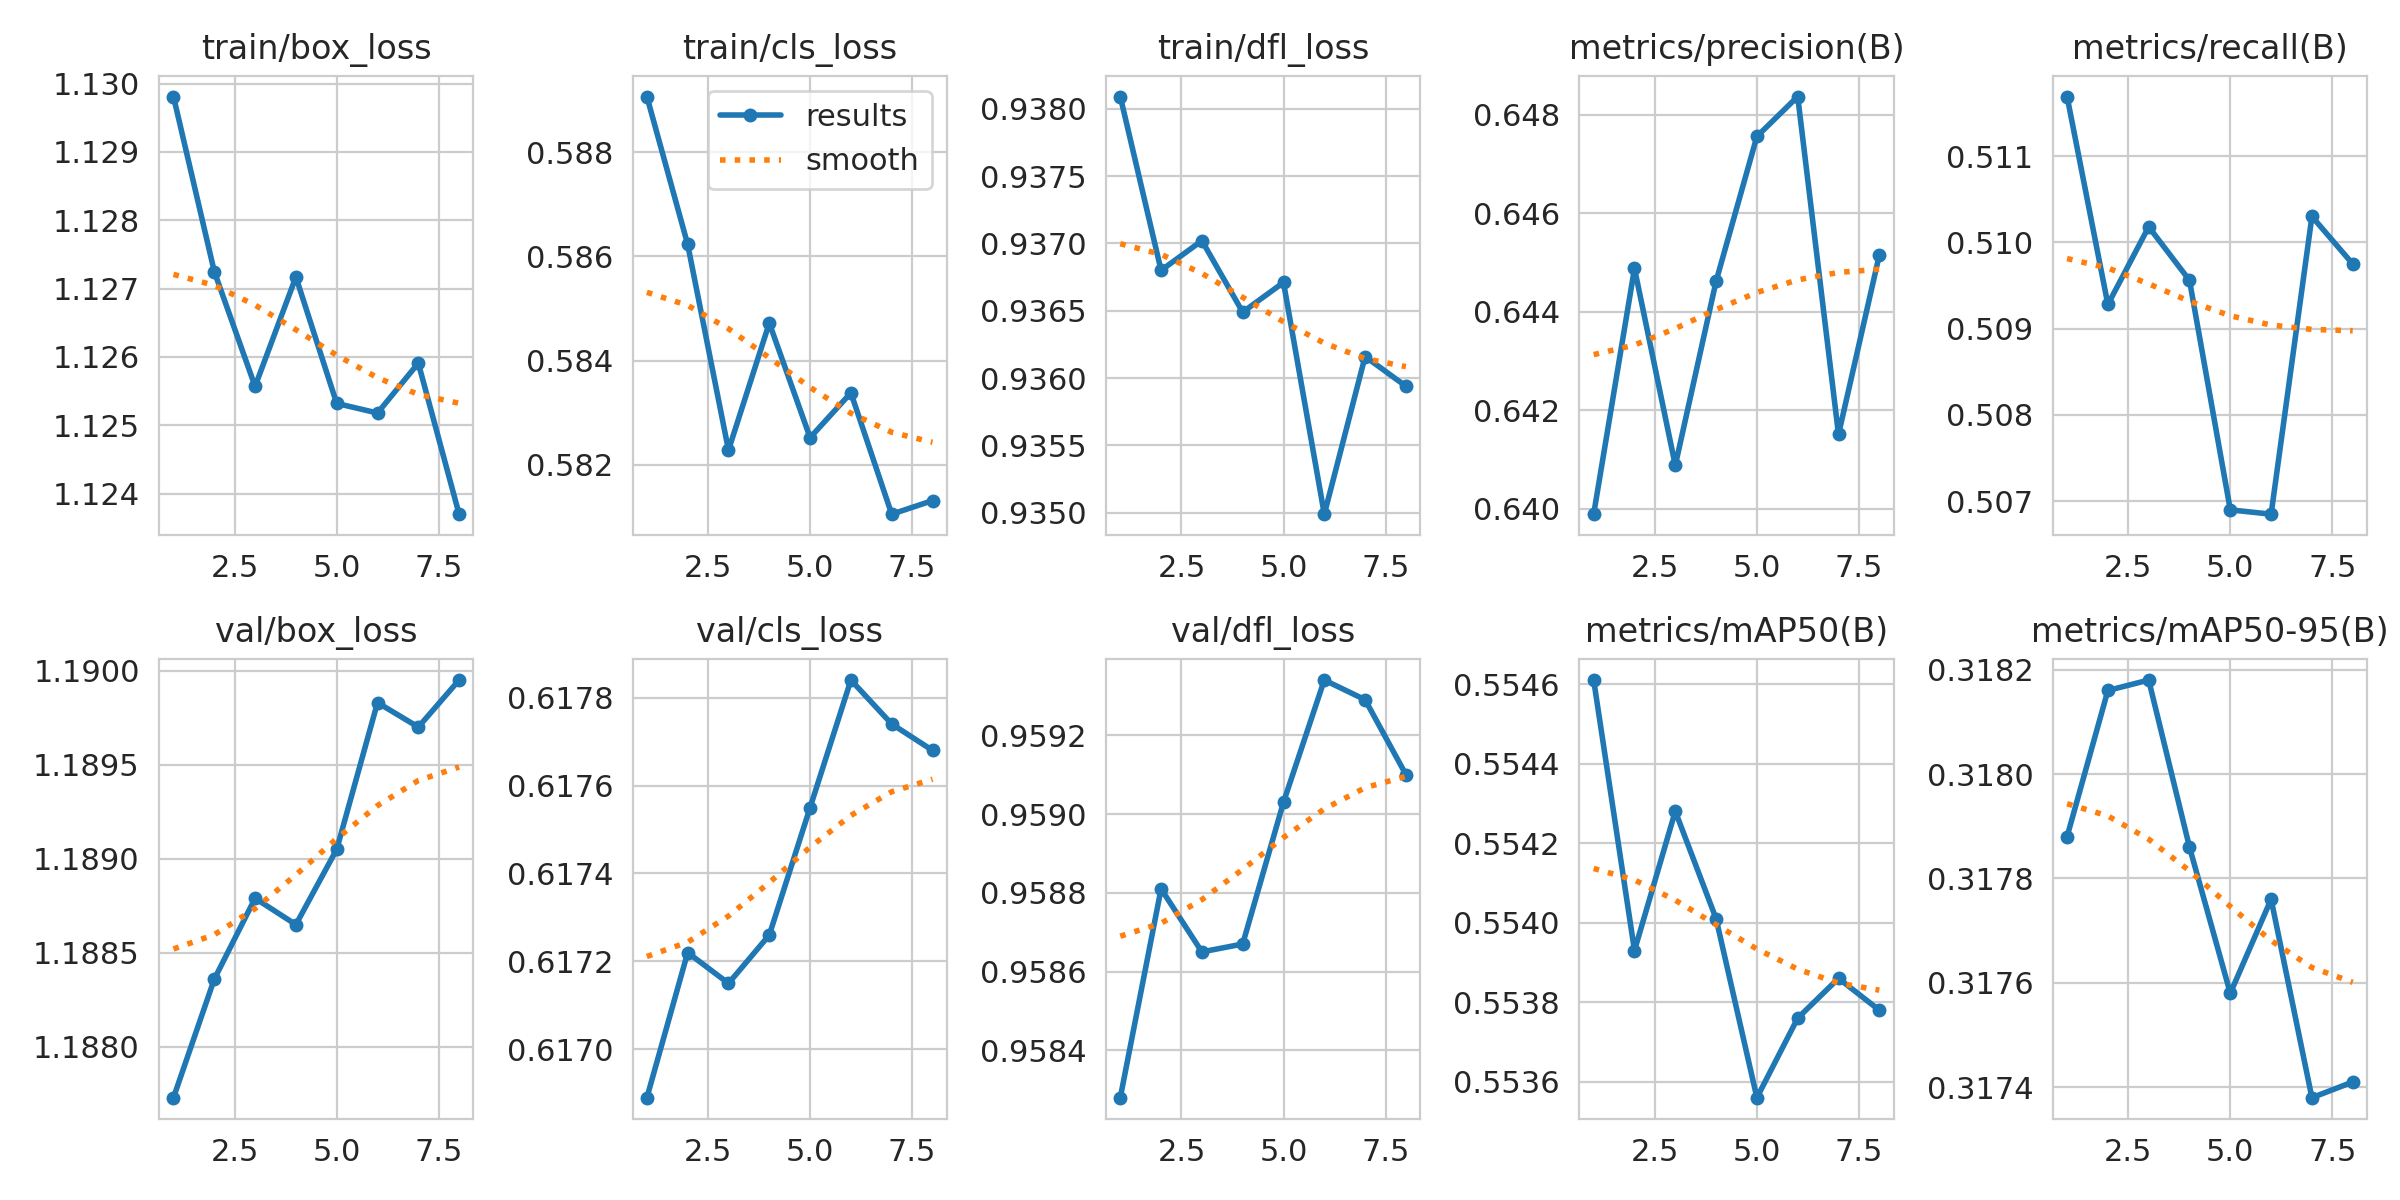

Data behind this chart, as committed beside it:
epoch, time, train/box_loss, train/cls_loss, train/dfl_loss, metrics/precision(B), metrics/recall(B), metrics/mAP50(B), metrics/mAP50-95(B), val/box_loss, val/cls_loss, val/dfl_loss, lr/pg0, lr/pg1, lr/pg2
1, 146.9, 1.13, 0.5891, 0.9381, 0.6399, 0.5117, 0.5546, 0.3179, 1.188, 0.6169, 0.9583, 0.04468, 6.37392e-05, 6.37392e-05
2, 288.6, 1.127, 0.5862, 0.9368, 0.6449, 0.5093, 0.5539, 0.3182, 1.188, 0.6172, 0.9588, 0.0003715, 0.000112, 0.000112
3, 430, 1.126, 0.5823, 0.937, 0.6409, 0.5102, 0.5543, 0.3182, 1.189, 0.6171, 0.9587, 9.64918e-05, 9.64918e-05, 9.64918e-05
4, 572, 1.127, 0.5847, 0.9365, 0.6446, 0.5096, 0.554, 0.3179, 1.189, 0.6173, 0.9587, 8.06235e-05, 8.06235e-05, 8.06235e-05
5, 713.4, 1.125, 0.5825, 0.9367, 0.6476, 0.5069, 0.5536, 0.3176, 1.189, 0.6176, 0.959, 6.47553e-05, 6.47553e-05, 6.47553e-05
6, 855.1, 1.125, 0.5834, 0.935, 0.6484, 0.5069, 0.5538, 0.3178, 1.19, 0.6178, 0.9593, 4.8887e-05, 4.8887e-05, 4.8887e-05
7, 996.8, 1.126, 0.581, 0.9362, 0.6415, 0.5103, 0.5539, 0.3174, 1.19, 0.6177, 0.9593, 3.30188e-05, 3.30188e-05, 3.30188e-05
8, 1138, 1.124, 0.5813, 0.9359, 0.6452, 0.5098, 0.5538, 0.3174, 1.19, 0.6177, 0.9591, 1.71505e-05, 1.71505e-05, 1.71505e-05
